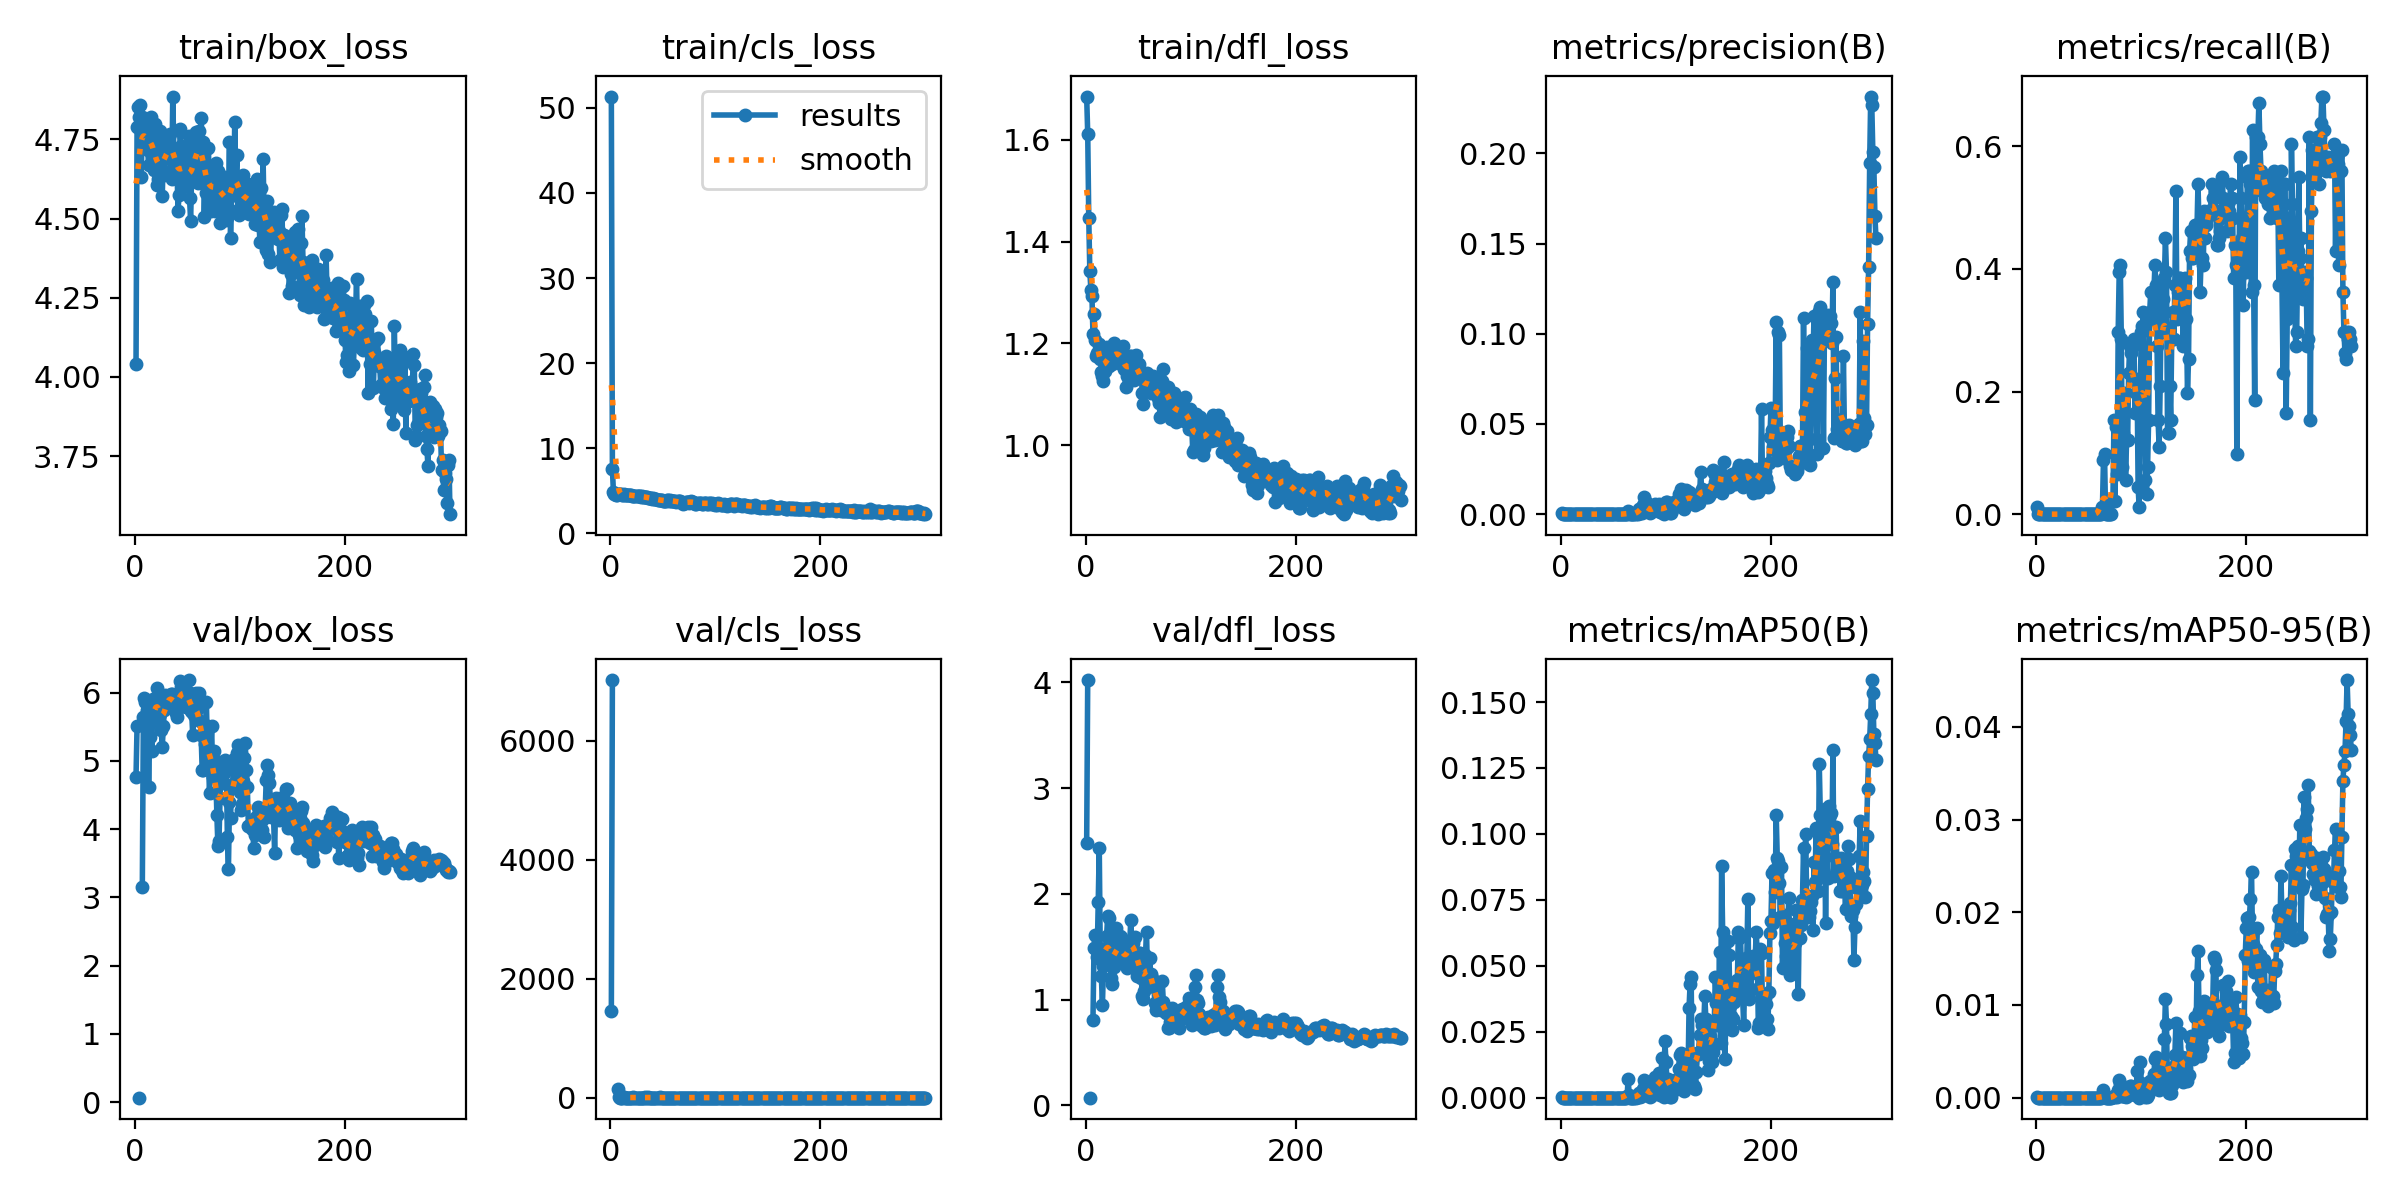

The table this chart was drawn from, first rows:
epoch, time, train/box_loss, train/cls_loss, train/dfl_loss, metrics/precision(B), metrics/recall(B), metrics/mAP50(B), metrics/mAP50-95(B), val/box_loss, val/cls_loss, val/dfl_loss, lr/pg0, lr/pg1, lr/pg2
1, 5.793, 4.041, 51.33, 1.685, 0.00078, 0.01099, 7e-05, 2e-05, 4.768, 1449, 2.485, 0.00052, 0.00052, 0.00052
2, 9.206, 4.79, 7.58, 1.612, 0, 0, 0, 0, 5.511, 7017, 4.022, 0.001056, 0.001056, 0.001056
3, 12.28, 4.853, 4.786, 1.446, 0, 0, 0, 0, nan, nan, nan, 0.001589, 0.001589, 0.001589
4, 15.46, 4.822, 4.565, 1.342, 0, 0, 0, 0, 0.06608, inf, 0.07203, 0.00198, 0.00198, 0.00198
5, 18.61, 4.86, 4.452, 1.306, 0, 0, 0, 0, nan, nan, nan, 0.001974, 0.001974, 0.001974
6, 21.75, 4.631, 4.52, 1.294, 0, 0, 0, 0, nan, nan, nan, 0.001967, 0.001967, 0.001967
7, 24.87, 4.819, 4.607, 1.219, 0, 0, 0, 0, 3.155, 140.6, 0.8098, 0.00196, 0.00196, 0.00196
8, 27.97, 4.733, 4.595, 1.258, 0, 0, 0, 0, 5.646, 4.764, 1.492, 0.001954, 0.001954, 0.001954
9, 31.05, 4.817, 4.573, 1.207, 0, 0, 0, 0, 5.921, 3.99, 1.61, 0.001947, 0.001947, 0.001947
10, 34.25, 4.774, 4.553, 1.176, 0, 0, 0, 0, 5.865, 4.045, 1.599, 0.001941, 0.001941, 0.001941
11, 37.27, 4.768, 4.523, 1.182, 0, 0, 0, 0, 5.749, 4.208, 1.406, 0.001934, 0.001934, 0.001934
12, 40.44, 4.716, 4.512, 1.181, 0, 0, 0, 0, 5.586, 5.021, 1.922, 0.001927, 0.001927, 0.001927
13, 43.55, 4.669, 4.563, 1.199, 0, 0, 0, 0, 4.621, 5.719, 2.432, 0.001921, 0.001921, 0.001921
14, 46.73, 4.74, 4.519, 1.17, 0, 0, 0, 0, 5.344, 4.582, 1.382, 0.001914, 0.001914, 0.001914
15, 49.83, 4.821, 4.544, 1.144, 0, 0, 0, 0, 5.574, 4.27, 1.221, 0.001908, 0.001908, 0.001908
16, 53.07, 4.781, 4.523, 1.135, 0, 0, 0, 0, 5.143, 4.658, 0.9448, 0.001901, 0.001901, 0.001901
17, 56.24, 4.721, 4.49, 1.126, 0, 0, 0, 0, 5.9, 3.888, 1.315, 0.001894, 0.001894, 0.001894
18, 59.35, 4.652, 4.5, 1.145, 0, 0, 0, 0, 5.865, 3.915, 1.4, 0.001888, 0.001888, 0.001888
19, 62.65, 4.797, 4.467, 1.181, 0, 0, 0, 0, 5.793, 3.965, 1.483, 0.001881, 0.001881, 0.001881
20, 65.78, 4.656, 4.482, 1.193, 0, 0, 0, 0, 5.918, 3.969, 1.604, 0.001875, 0.001875, 0.001875
21, 68.85, 4.605, 4.402, 1.175, 0, 0, 0, 0, 6.07, 4.24, 1.787, 0.001868, 0.001868, 0.001868
22, 72.08, 4.626, 4.424, 1.156, 0, 0, 0, 0, 5.881, 4.972, 1.77, 0.001861, 0.001861, 0.001861
23, 75.52, 4.664, 4.383, 1.175, 0, 0, 0, 0, 5.866, 4.075, 1.491, 0.001855, 0.001855, 0.001855
24, 78.75, 4.775, 4.403, 1.179, 0, 0, 0, 0, 5.689, 3.716, 1.204, 0.001848, 0.001848, 0.001848
25, 82.03, 4.678, 4.423, 1.16, 0, 0, 0, 0, 5.444, 3.721, 1.152, 0.001842, 0.001842, 0.001842
26, 85.23, 4.57, 4.383, 1.166, 0, 0, 0, 0, 5.204, 4.324, 1.325, 0.001835, 0.001835, 0.001835
27, 88.44, 4.713, 4.394, 1.201, 0, 0, 0, 0, 5.505, 4.18, 1.306, 0.001828, 0.001828, 0.001828
28, 91.74, 4.639, 4.343, 1.172, 0, 0, 0, 0, 5.746, 4.063, 1.518, 0.001822, 0.001822, 0.001822
29, 95.05, 4.709, 4.264, 1.192, 0, 0, 0, 0, 5.959, 3.761, 1.681, 0.001815, 0.001815, 0.001815
30, 98.29, 4.755, 4.331, 1.173, 0, 0, 0, 0, 5.935, 3.912, 1.486, 0.001809, 0.001809, 0.001809
31, 101.7, 4.708, 4.311, 1.174, 0, 0, 0, 0, 5.874, 3.72, 1.476, 0.001802, 0.001802, 0.001802
32, 105.1, 4.723, 4.271, 1.191, 0, 0, 0, 0, 5.917, 4.49, 1.371, 0.001795, 0.001795, 0.001795
33, 108.3, 4.767, 4.284, 1.181, 0, 0, 0, 0, 5.934, 4.916, 1.603, 0.001789, 0.001789, 0.001789
34, 111.6, 4.651, 4.235, 1.159, 0, 0, 0, 0, 5.979, 4.186, 1.595, 0.001782, 0.001782, 0.001782
35, 115.1, 4.625, 4.207, 1.183, 0, 0, 0, 0, 5.977, 3.896, 1.44, 0.001776, 0.001776, 0.001776
36, 118.3, 4.885, 4.13, 1.196, 0, 0, 0, 0, 5.864, 4.776, 1.356, 0.001769, 0.001769, 0.001769
37, 121.6, 4.718, 4.16, 1.149, 0, 0, 0, 0, 5.915, 3.914, 1.404, 0.001762, 0.001762, 0.001762
38, 125, 4.693, 4.084, 1.115, 0, 0, 0, 0, 5.864, 4.099, 1.334, 0.001756, 0.001756, 0.001756
39, 128.4, 4.674, 4.154, 1.136, 0, 0, 0, 0, 5.693, 3.452, 1.3, 0.001749, 0.001749, 0.001749
40, 131.9, 4.662, 4.059, 1.144, 0, 0, 0, 0, 5.645, 3.775, 1.356, 0.001743, 0.001743, 0.001743
41, 135.2, 4.525, 4.079, 1.171, 0, 0, 0, 0, 5.779, 3.712, 1.548, 0.001736, 0.001736, 0.001736
42, 138.5, 4.574, 4.005, 1.176, 0, 0, 0, 0, 5.979, 3.477, 1.528, 0.001729, 0.001729, 0.001729
43, 141.9, 4.781, 3.968, 1.175, 0, 0, 0, 0, 6.169, 4.195, 1.755, 0.001723, 0.001723, 0.001723
44, 145.4, 4.728, 3.965, 1.138, 0, 0, 0, 0, 6.078, 4.608, 1.523, 0.001716, 0.001716, 0.001716
45, 148.6, 4.606, 3.933, 1.143, 0, 0, 0, 0, 5.977, 4.101, 1.532, 0.00171, 0.00171, 0.00171
46, 152.1, 4.614, 3.943, 1.127, 0, 0, 0, 0, 5.955, 4.307, 1.404, 0.001703, 0.001703, 0.001703
47, 155.7, 4.669, 3.906, 1.175, 0, 0, 0, 0, 5.945, 4.985, 1.596, 0.001696, 0.001696, 0.001696
48, 159.1, 4.716, 3.917, 1.177, 0, 0, 0, 0, 6.117, 4.165, 1.435, 0.00169, 0.00169, 0.00169
49, 162.5, 4.602, 3.848, 1.135, 0, 0, 0, 0, 5.78, 3.615, 1.223, 0.001683, 0.001683, 0.001683
50, 165.9, 4.666, 3.788, 1.16, 0, 0, 0, 0, 6.011, 3.815, 1.32, 0.001677, 0.001677, 0.001677
51, 169.3, 4.761, 3.824, 1.16, 0, 0, 0, 0, 6.182, 3.869, 1.438, 0.00167, 0.00167, 0.00167
52, 172.5, 4.564, 3.78, 1.133, 0, 0, 0, 0, 5.987, 4.54, 1.445, 0.001663, 0.001663, 0.001663
53, 175.9, 4.491, 3.798, 1.138, 0, 0, 0, 0, 5.731, 4.4, 1.208, 0.001657, 0.001657, 0.001657
54, 179.2, 4.647, 3.895, 1.102, 0, 0, 0, 0, 5.712, 3.874, 1.033, 0.00165, 0.00165, 0.00165
55, 182.5, 4.75, 3.848, 1.082, 0, 0, 0, 0, 5.373, 2.997, 1.009, 0.001644, 0.001644, 0.001644
56, 186, 4.632, 3.824, 1.136, 0, 0, 0, 0, 5.667, 3.189, 1.077, 0.001637, 0.001637, 0.001637
57, 189.4, 4.703, 3.907, 1.127, 0, 0, 0, 0, 5.907, 4.063, 1.423, 0.00163, 0.00163, 0.00163
58, 192.9, 4.773, 3.815, 1.142, 0, 0, 0, 0, 5.993, 4.015, 1.639, 0.001624, 0.001624, 0.001624
59, 196.3, 4.702, 3.824, 1.122, 0, 0, 0, 0, 5.751, 3.545, 1.197, 0.001617, 0.001617, 0.001617
60, 199.7, 4.612, 3.74, 1.107, 0, 0, 0, 0, 5.776, 4.673, 1.189, 0.001611, 0.001611, 0.001611
... 240 more rows
